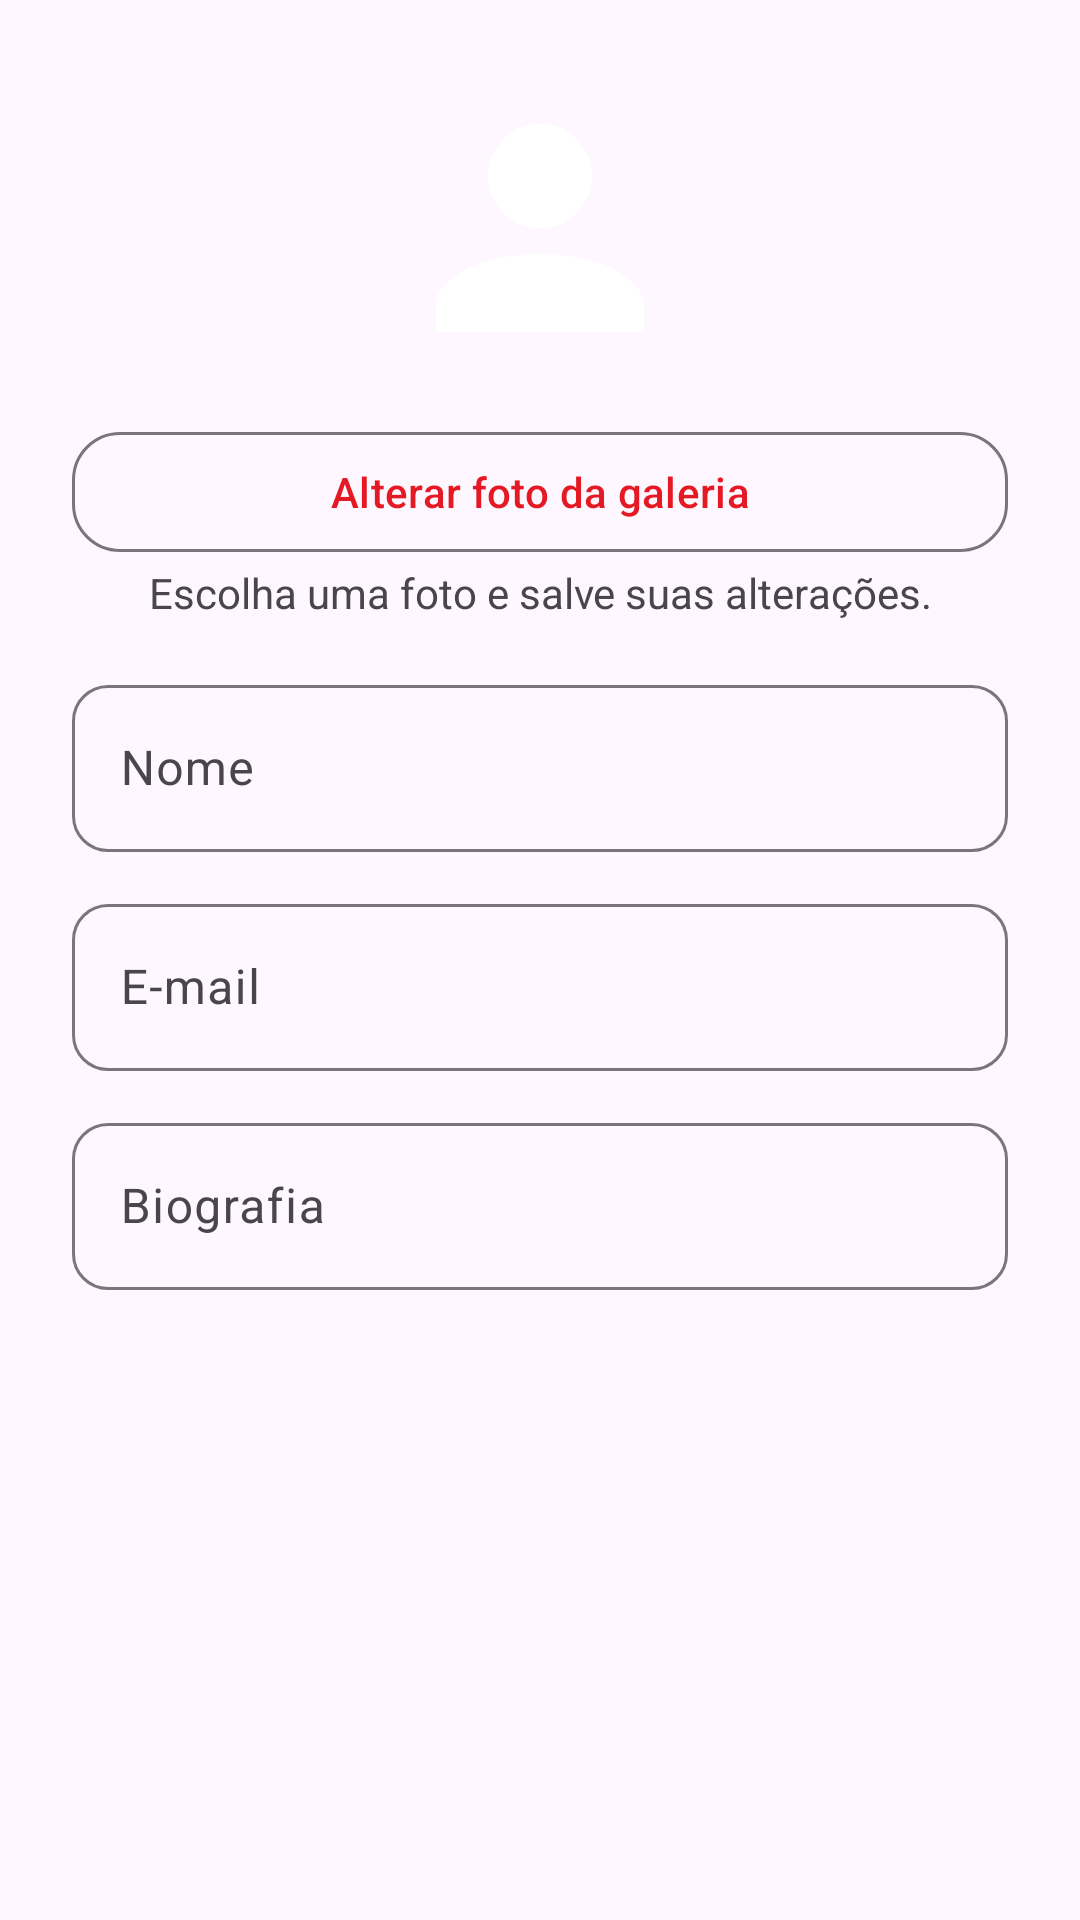

This screen was rendered from an Android layout file. Write that file and the resources it references.
<!-- AndroidManifest.xml: application theme Theme.App -->
<!-- res/layout/dialog_edit_profile.xml -->
<ScrollView xmlns:android="http://schemas.android.com/apk/res/android" xmlns:app="http://schemas.android.com/apk/res-auto" android:layout_width="match_parent" android:layout_height="wrap_content" android:fillViewport="true">
<LinearLayout android:layout_width="match_parent" android:layout_height="wrap_content" android:orientation="vertical" android:padding="24dp">
<ImageView android:id="@+id/avatar_preview" android:layout_width="104dp" android:layout_height="104dp" android:layout_gravity="center_horizontal" android:contentDescription="@string/profile_avatar" android:src="@drawable/ic_person" />
<com.google.android.material.button.MaterialButton android:id="@+id/select_avatar" style="@style/Widget.Material3.Button.OutlinedButton" android:layout_width="match_parent" android:layout_height="wrap_content" android:layout_marginTop="12dp" android:text="@string/profile_photo_choose" app:cornerRadius="16dp" />
<TextView android:layout_width="match_parent" android:layout_height="wrap_content" android:text="@string/profile_photo_help" android:textColor="?attr/colorOnSurfaceVariant" android:gravity="center" android:layout_marginBottom="16dp" />
<com.google.android.material.textfield.TextInputLayout style="@style/Widget.Material3.TextInputLayout.OutlinedBox" android:layout_width="match_parent" android:layout_height="wrap_content" android:hint="@string/profile_name" android:layout_marginBottom="12dp" app:boxCornerRadiusTopStart="12dp" app:boxCornerRadiusTopEnd="12dp" app:boxCornerRadiusBottomStart="12dp" app:boxCornerRadiusBottomEnd="12dp">
<com.google.android.material.textfield.TextInputEditText android:id="@+id/name_input" android:layout_width="match_parent" android:layout_height="wrap_content" android:inputType="textPersonName" android:maxLength="255" />
</com.google.android.material.textfield.TextInputLayout><com.google.android.material.textfield.TextInputLayout style="@style/Widget.Material3.TextInputLayout.OutlinedBox" android:layout_width="match_parent" android:layout_height="wrap_content" android:hint="@string/login_email" android:layout_marginBottom="12dp" app:boxCornerRadiusTopStart="12dp" app:boxCornerRadiusTopEnd="12dp" app:boxCornerRadiusBottomStart="12dp" app:boxCornerRadiusBottomEnd="12dp">
<com.google.android.material.textfield.TextInputEditText android:id="@+id/email_input" android:layout_width="match_parent" android:layout_height="wrap_content" android:inputType="textEmailAddress" android:maxLength="255" />
</com.google.android.material.textfield.TextInputLayout><com.google.android.material.textfield.TextInputLayout style="@style/Widget.Material3.TextInputLayout.OutlinedBox" android:layout_width="match_parent" android:layout_height="wrap_content" android:hint="@string/profile_bio" android:layout_marginBottom="12dp" app:boxCornerRadiusTopStart="12dp" app:boxCornerRadiusTopEnd="12dp" app:boxCornerRadiusBottomStart="12dp" app:boxCornerRadiusBottomEnd="12dp">
<com.google.android.material.textfield.TextInputEditText android:id="@+id/bio_input" android:layout_width="match_parent" android:layout_height="wrap_content" android:inputType="textMultiLine|textCapSentences" android:maxLength="500" />
</com.google.android.material.textfield.TextInputLayout><ProgressBar android:id="@+id/save_progress" android:layout_width="32dp" android:layout_height="32dp" android:layout_gravity="center_horizontal" android:visibility="gone" />
<TextView android:id="@+id/save_error" android:layout_width="match_parent" android:layout_height="wrap_content" android:accessibilityLiveRegion="polite" android:textColor="?attr/colorError" android:visibility="gone" />
</LinearLayout></ScrollView>
<!-- resources referenced by this layout -->
<resources>
  <!-- drawable ic_person (drawable) -->
  <vector xmlns:android="http://schemas.android.com/apk/res/android"
      android:width="24dp"
      android:height="24dp"
      android:viewportWidth="24"
      android:viewportHeight="24">
      <path
          android:fillColor="#FFFFFFFF"
          android:pathData="M12,4A4,4 0 0,1 16,8A4,4 0 0,1 12,12A4,4 0 0,1 8,8A4,4 0 0,1 12,4M12,14C16.42,14 20,15.79 20,18V20H4V18C4,15.79 7.58,14 12,14Z"/>
  </vector>
  <string name="login_email">E-mail</string>
  <string name="profile_avatar">Foto de perfil</string>
  <string name="profile_bio">Biografia</string>
  <string name="profile_name">Nome</string>
  <string name="profile_photo_choose">Alterar foto da galeria</string>
  <string name="profile_photo_help">Escolha uma foto e salve suas alterações.</string>
  <style name="Theme.App" parent="Base.Theme.App" />
  <style name="Base.Theme.App" parent="Theme.Material3.DayNight.NoActionBar">
          <item name="colorPrimary">@color/red_primary</item>
          <item name="colorOnPrimary">@color/white</item>
          <item name="colorSecondary">@color/red_primary</item>
          <item name="android:windowBackground">?attr/colorSurface</item>
  
          
      </style>
  <color name="red_primary">#E51923</color>
  <color name="white">#FFFFFFFF</color>
</resources>
